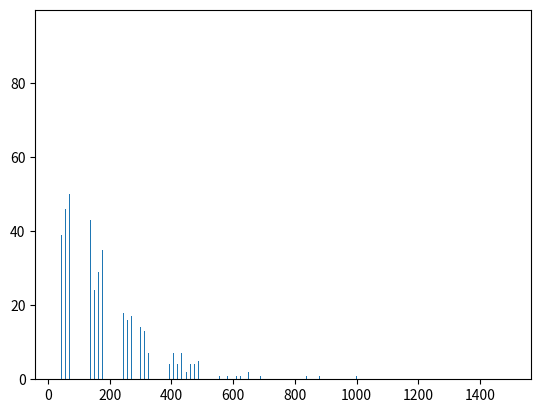

Python code for this plot:
import random
from itertools import permutations
import matplotlib.pyplot as  plt
import math

class Mazzo(list):
    def __init__(self, *args):
        list.__init__(self, *args)
        for i in list('123'*4+'-'*28): self.append(i)

    def mescola(self):
        random.shuffle(self)
        
    def __str__(self):
        s = 'Mazzo:'
        for c in self:
            s+= ' '+c
        return s

class Giocatore():
    def __init__(self, mano, nome):
        self.mano = mano
        self.nome = nome
        
    def gioca_carta(self):
        return self.mano.pop()
        
    def __str__(self):
        s = 'Mano '+self.nome+':'
        for c in self.mano:
            s += ' '+c
        return s

class Piatto(list):
    def __init__(self, *args):
        list.__init__(self, *args)
        self.chiede = 0

class Gioco():
    def __init__(self, mazzo = Mazzo(), mescola = False):
        self.mazzo = mazzo
        if mescola: self.mazzo.mescola()
        self.g1 = Giocatore(self.mazzo[:20], 'g1')
        self.g2 = Giocatore(self.mazzo[20:], 'g2')
        self.piatto = Piatto()
        self.g_attivo = self.g1
        self.g_inattivo = self.g2
        self.numero_mossa = 0
        self.fine = False
    
    def valori_iniziali(self):
        print(self.mazzo)
        print()
        print(self.g1)
        print()
        print(self.g2)
        print()
        
    def scambia_giocatore(self):
        if self.g_attivo == self.g1:
            self.g_attivo = self.g2
            self.g_inattivo = self.g1
        elif self.g_attivo == self.g2:
            self.g_attivo = self.g1
            self.g_inattivo = self.g2
    
    def consegna_piatto(self):
        self.g_inattivo.mano = self.piatto + self.g_inattivo.mano
        self.piatto = Piatto()

    def gioca_mano(self, log = False):
        self.numero_mossa += 1
        if len(self.g_attivo.mano) != 0:
            carta = self.g_attivo.gioca_carta()
            self.piatto.append(carta)
            if log : print(str(self.numero_mossa)+' - '+self.g_attivo.nome+': '+carta)
            if carta[-1] in ['1','2','3']:
                self.piatto.chiede = int(carta[-1])
                self.scambia_giocatore()
            else:
                if self.piatto.chiede == 0:
                    self.scambia_giocatore()
                elif self.piatto.chiede == 1:
                    self.consegna_piatto()
                    self.scambia_giocatore()
                else:
                    self.piatto.chiede -= 1                
        else:
            self.consegna_piatto()
            if log: print(str(self.numero_mossa)+' - '+self.g_attivo.nome+': perde')
            self.fine = True                

    def gioca(self, log = False):
        while not self.fine:
            self.gioca_mano(log)


def unique_permutations(iterable, r=None):
    # https://stackoverflow.com/questions/6284396/permutations-with-unique-values
    previous = tuple()
    for p in permutations(sorted(iterable), r):
        if p > previous:
            previous = p
            yield p
'''
mosse = 0
iterazione = 0
# max_iterazioni = 100000
mazzo = Mazzo(['-']*40)
for map in permutations(range(40), 12):
    for per in unique_permutations('123'*4, 12):
        iterazione+=1
        mazzo = Mazzo(['-']*40)
        for i, p in zip(map, per):
            mazzo[i] = p
        # 
        g = Gioco(mazzo)
        g.gioca()
        if g.numero_mossa > mosse:
            mosse = g.numero_mossa
            print('\n'+str(iterazione)+' '+str(mosse)+' '+str(g.mazzo))
    #     if iterazione == max_iterazioni: break
    # if iterazione == max_iterazioni: break
'''

mosse = 0
iterazione = 0
max_iterazione = 10000
mazzo_base = Mazzo()
l = []
while iterazione < max_iterazione:
    iterazione += 1

    g = Gioco(mazzo = mazzo_base, mescola=True)
    g.gioca()
    l.append(g.numero_mossa)
    if g.numero_mossa > mosse:
        mosse = g.numero_mossa
        print('\n'+str(iterazione)+' '+str(mosse)+' '+str(g.mazzo))

plt.hist(l, max_iterazione)
plt.show()


# partita più lunga trovata
# 623286 2494 Mazzo: - - 2 - 3 3 - - - - - - 3 1 - - - - 2 - 1 1 1 - - - - - - - 3 - - - - - 2 - 2 -